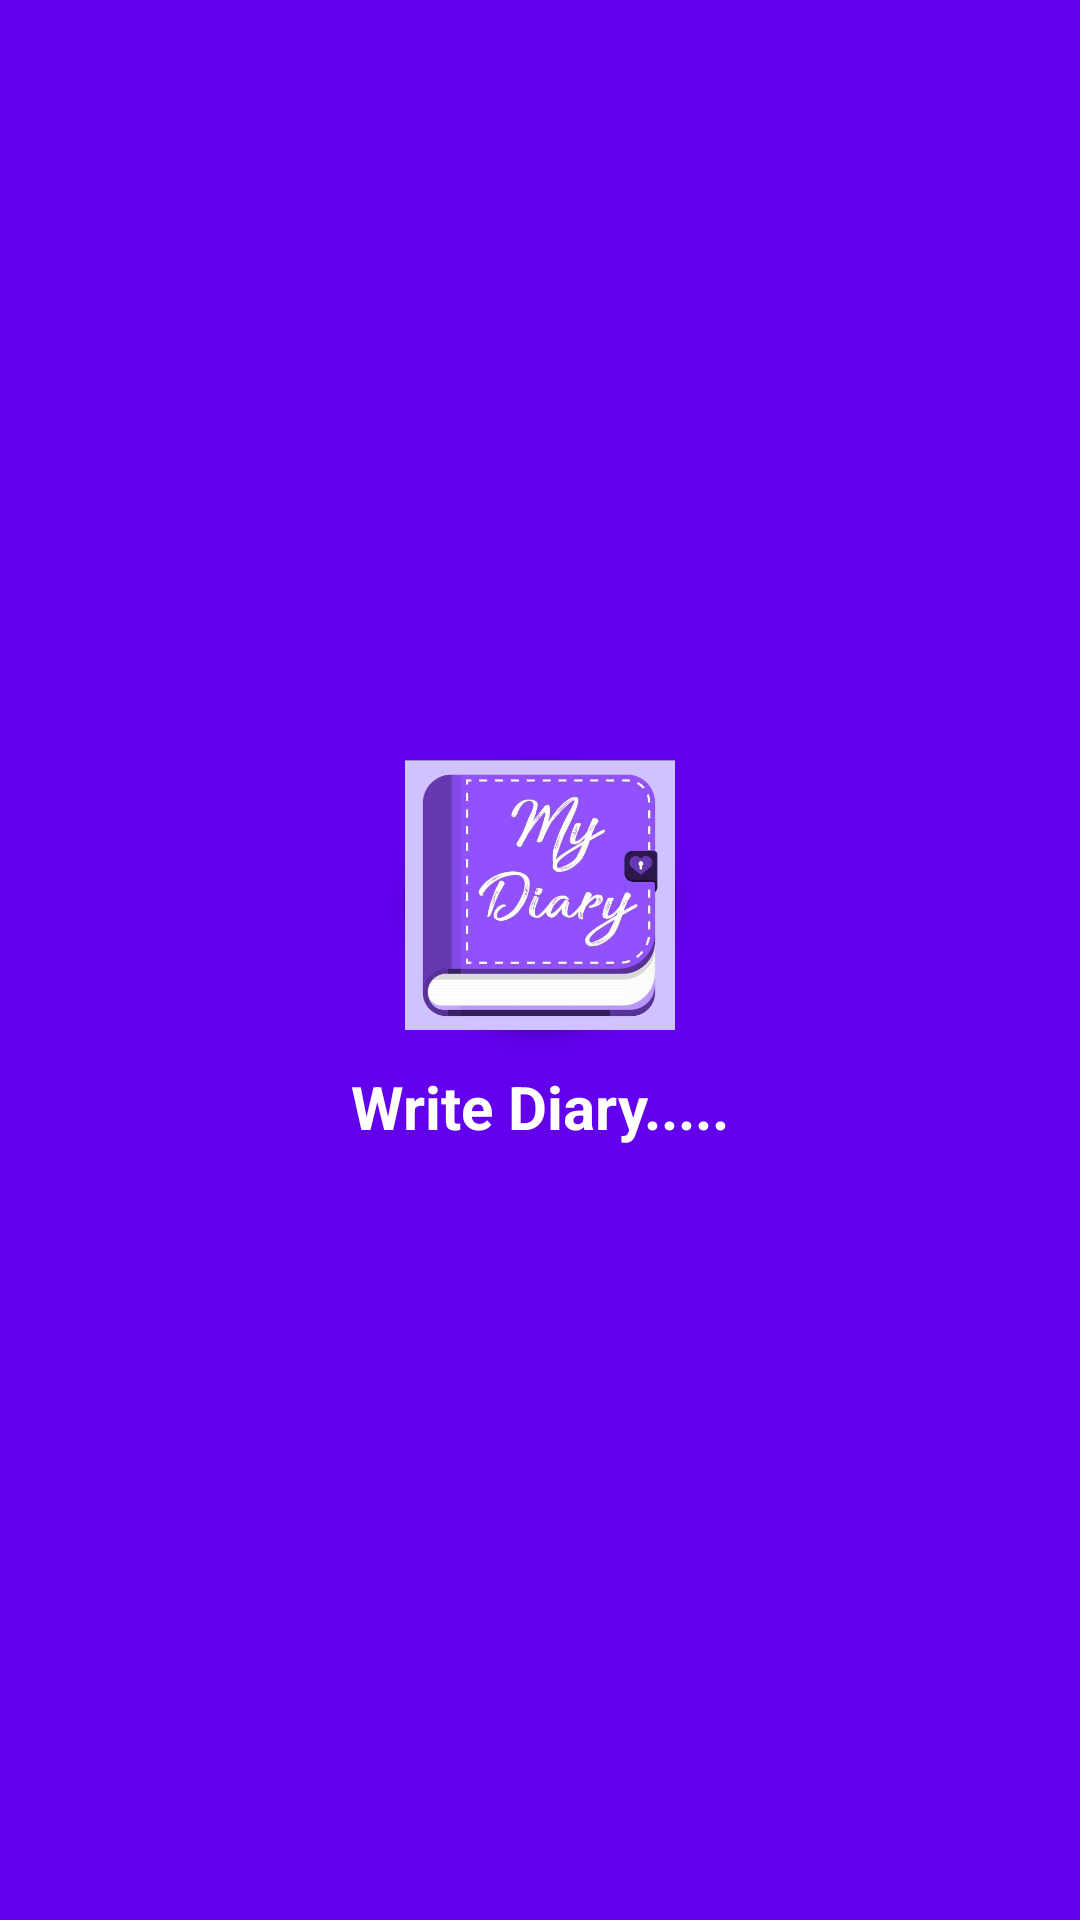

Layout XML and referenced resources for this Android screen:
<!-- AndroidManifest.xml: application theme Theme.WriteDiary -->
<!-- res/layout/nav_header.xml -->
<LinearLayout
    xmlns:android="http://schemas.android.com/apk/res/android"
    android:layout_width="match_parent"
    android:layout_height="200dp"
    android:orientation="vertical"
    android:gravity="center"
    android:background="@color/header_background"
    android:padding="16dp">

    <ImageView
        android:id="@+id/profile_image"
        android:layout_width="90dp"
        android:layout_height="90dp"
        android:src="@drawable/logo"
        android:scaleType="centerCrop"
        android:layout_marginBottom="12dp"
        android:background="@drawable/circle_background"
        android:elevation="4dp" />

    <TextView
        android:id="@+id/user_name"
        android:layout_width="wrap_content"
        android:layout_height="wrap_content"
        android:text="Write Diary....."
        android:textSize="20sp"
        android:textColor="@android:color/white"
        android:textStyle="bold"
        android:layout_marginBottom="4dp" />
</LinearLayout>
<!-- resources referenced by this layout -->
<resources>
  <color name="header_background">#6200EE</color>
  <!-- drawable circle_background (drawable) -->
  <shape xmlns:android="http://schemas.android.com/apk/res/android"
      android:shape="oval">
      <solid android:color="#FFFFFF" />
      <size android:width="90dp" android:height="90dp" />
      <stroke android:width="2dp" android:color="#5103C3" />
  </shape>
  <!-- drawable logo: jpg bitmap (drawable, 35285 bytes) -->
  <style name="Theme.WriteDiary" parent="Base.Theme.WriteDiary" />
  <style name="Base.Theme.WriteDiary" parent="Theme.Material3.DayNight.NoActionBar">
          
          
      </style>
</resources>
